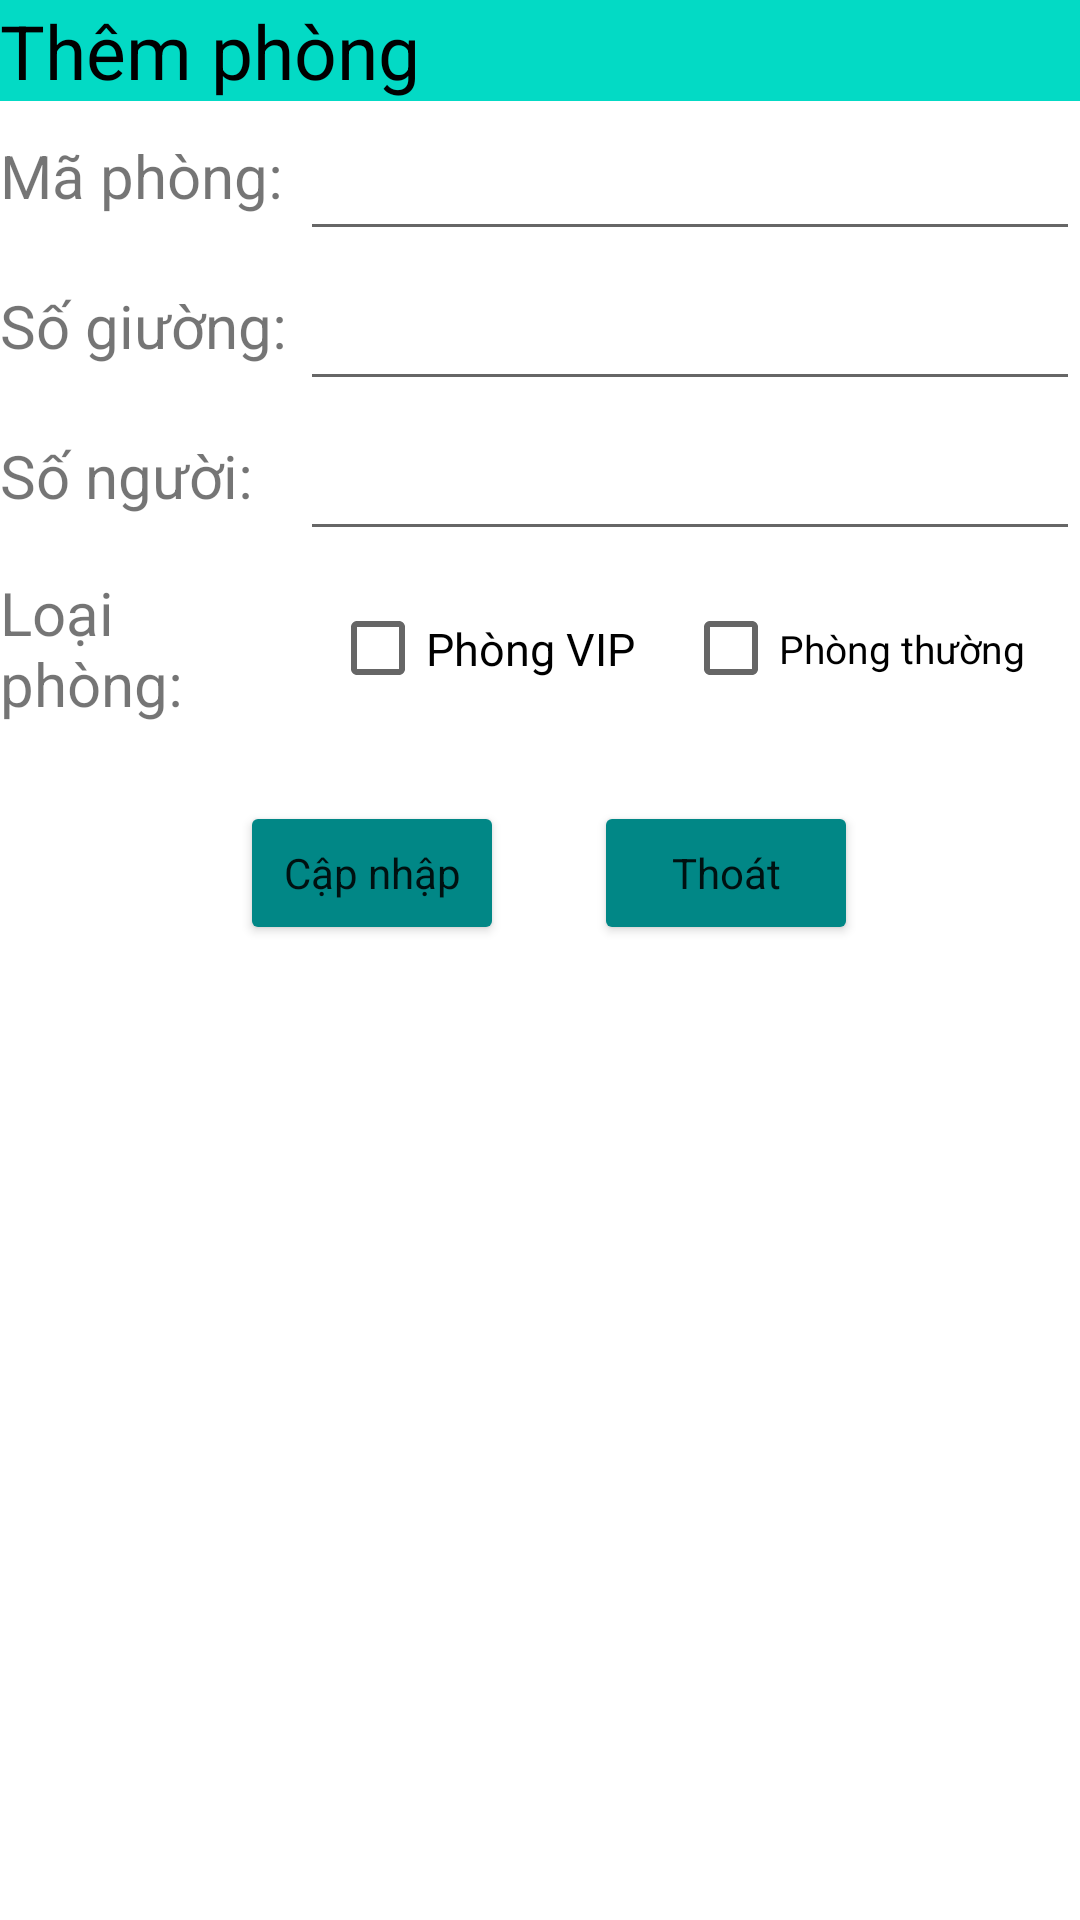

Android layout source for this screen:
<!-- AndroidManifest.xml: application theme Theme.BaiTapLon_Nhom7_KyTucXa -->
<!-- res/layout/dialog_sua.xml -->
<?xml version="1.0" encoding="utf-8"?>
<LinearLayout xmlns:android="http://schemas.android.com/apk/res/android"
    xmlns:app="http://schemas.android.com/apk/res-auto"
    xmlns:tools="http://schemas.android.com/tools"
    android:layout_width="match_parent"
    android:layout_height="match_parent"
    android:orientation="vertical"
    tools:context=".MainActivity">

    <TextView
        android:id="@+id/textView"
        android:layout_width="match_parent"
        android:layout_height="wrap_content"
        android:textSize="25sp"
        android:text="Thêm phòng "
        android:textColor="@color/black"
        android:background="@color/teal_200"/>

        <LinearLayout
            android:layout_width="match_parent"
            android:layout_height="50dp"
            android:orientation="horizontal"
            android:weightSum="2">

            <TextView
                android:layout_width="100dp"
                android:layout_height="match_parent"
                android:gravity="center_vertical"
                android:textSize="20sp"
                android:text="Mã phòng:"
                />

            <EditText
                android:layout_width="match_parent"
                android:layout_height="match_parent"
                android:textSize="20sp"
                android:numeric="integer"
                android:id="@+id/edtMaPhong"
                />

        </LinearLayout>

        <LinearLayout
            android:layout_width="match_parent"
            android:layout_height="50dp"
            android:orientation="horizontal"
            android:weightSum="2">

            <TextView
                android:layout_width="100dp"
                android:layout_height="match_parent"
                android:textSize="20sp"
                android:gravity="center_vertical"
                android:text="Số giường:"
                />

            <EditText
                android:layout_width="match_parent"
                android:layout_height="match_parent"
                android:textSize="20sp"
                android:numeric="integer"
                android:id="@+id/edtSogiuong"/>
        </LinearLayout>

    <LinearLayout
        android:layout_width="match_parent"
        android:layout_height="50dp"
        android:orientation="horizontal"
        android:weightSum="2">

            <TextView
                android:layout_width="100dp"
                android:layout_height="match_parent"
                android:textSize="20sp"
                android:gravity="center_vertical"
                android:text="Số người:"
                />

            <EditText
                android:layout_width="match_parent"
                android:layout_height="match_parent"
                android:textSize="20sp"
                android:numeric="integer"
                android:id="@+id/edtSonguoi"/>

    </LinearLayout>

    <LinearLayout
        android:layout_width="match_parent"
        android:layout_height="65dp"
        android:orientation="horizontal"
        android:weightSum="3">

            <TextView
                android:layout_width="100dp"
                android:layout_height="wrap_content"
                android:textSize="20sp"
                android:layout_gravity="center_vertical"
                android:text="Loại phòng: "

                />

            <CheckBox
                android:text="Phòng VIP "
                android:id="@+id/ckVIP"
                android:layout_marginLeft="10dp"
                android:textSize="15sp"
                 android:layout_height="match_parent"
                android:layout_weight="1"
                android:layout_width="wrap_content"/>
            <CheckBox
                android:text="Phòng thường "
                android:id="@+id/ckThuong"
                android:layout_marginLeft="5dp"
                android:textSize="13sp"
                android:layout_weight="1"
                 android:layout_height="match_parent"
                android:layout_width="wrap_content"/>

    </LinearLayout>


    <LinearLayout
        android:layout_width="match_parent"
        android:layout_height="65dp"
        android:orientation="horizontal"
        android:layout_marginTop="10dp"
        android:weightSum="2">


        <Button
            android:id="@+id/btnEdit"
            android:layout_width="wrap_content"
            android:layout_height="wrap_content"
            android:layout_gravity="center_vertical"
            android:layout_marginLeft="80dp"
            android:text="Cập nhập"
            android:backgroundTint="@color/teal_700"
            style="@style/Theme.Design"/>


        <Button
            android:id="@+id/btnThoat"
            android:layout_width="wrap_content"
            android:layout_height="wrap_content"
            style="@style/Theme.Design"
            android:layout_marginLeft="30dp"
            android:text="Thoát"
            android:backgroundTint="@color/teal_700"
            android:layout_gravity="center_vertical"

            />


    </LinearLayout>

</LinearLayout>
<!-- resources referenced by this layout -->
<resources>
  <color name="black">#000</color>
  <color name="teal_200">#FF03DAC5</color>
  <color name="teal_700">#FF018786</color>
  <style name="Theme.BaiTapLon_Nhom7_KyTucXa" parent="Theme.MaterialComponents.DayNight.DarkActionBar">
          
          <item name="colorPrimary">@color/purple_500</item>
          <item name="colorPrimaryVariant">@color/purple_700</item>
          <item name="colorOnPrimary">@color/white</item>
          
          <item name="colorSecondary">@color/teal_200</item>
          <item name="colorSecondaryVariant">@color/teal_700</item>
          <item name="colorOnSecondary">@color/black</item>
          
          <item name="android:statusBarColor" tools:targetApi="l">?attr/colorPrimaryVariant</item>
          
      </style>
  <color name="purple_500">#FF6200EE</color>
  <color name="purple_700">#FF3700B3</color>
  <color name="white">#FFFFFFFF</color>
</resources>
